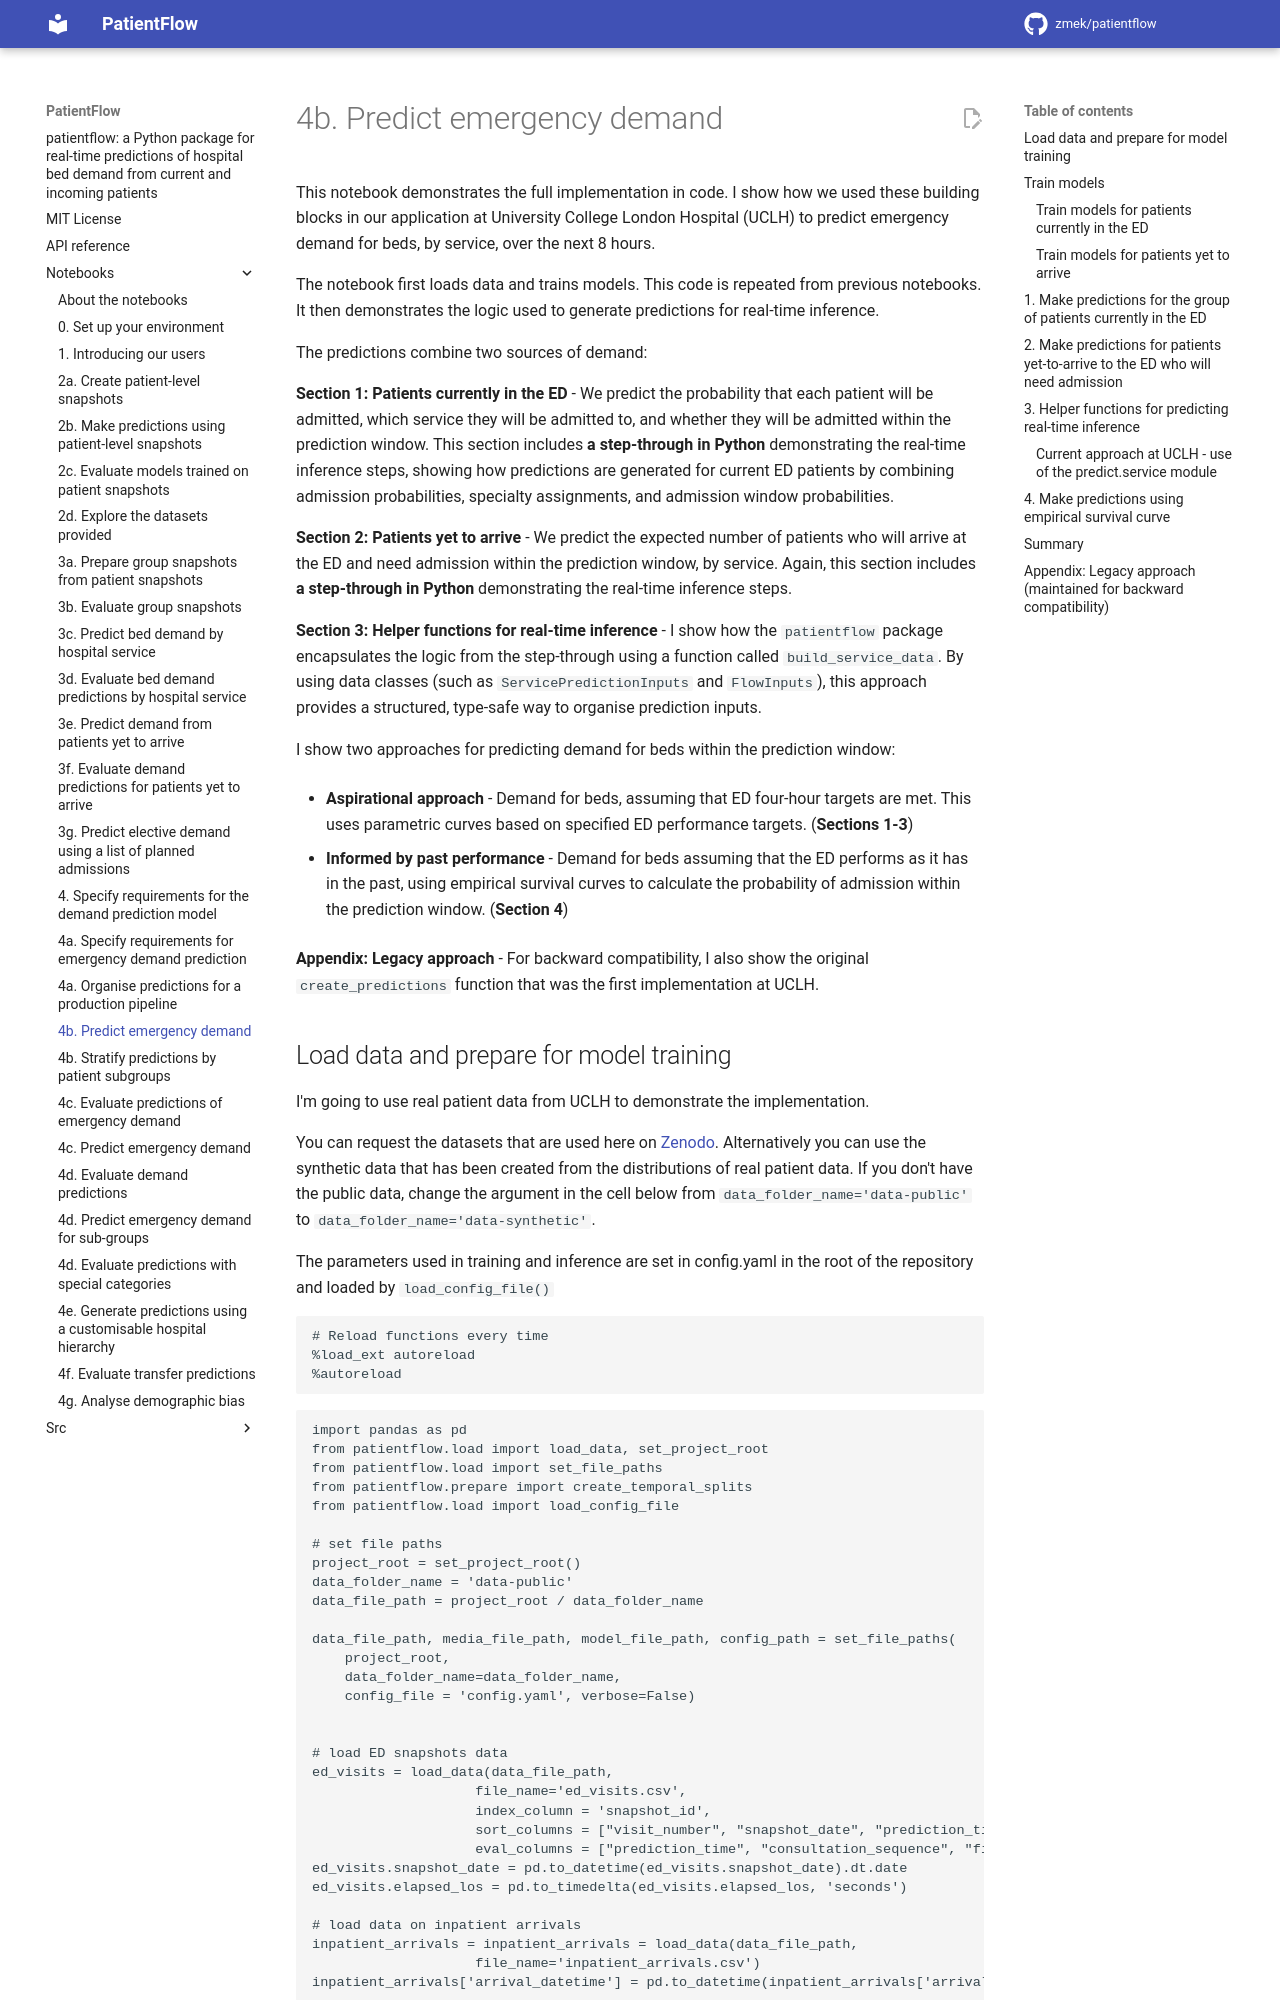

repository: UCL-CORU/patientflow · page: notebooks/4b_Predict_emergency_demand/index.html · generator: mkdocs

# 4b. Predict emergency demand

This notebook demonstrates the full implementation in code. I show how we used these building blocks in our application at University College London Hospital (UCLH) to predict emergency demand for beds, by service, over the next 8 hours.

The notebook first loads data and trains models. This code is repeated from previous notebooks. It then demonstrates the logic used to generate predictions for real-time inference.

The predictions combine two sources of demand:

**Section 1: Patients currently in the ED** - We predict the probability that each patient will be admitted, which service they will be admitted to, and whether they will be admitted within the prediction window. This section includes **a step-through in Python** demonstrating the real-time inference steps, showing how predictions are generated for current ED patients by combining admission probabilities, specialty assignments, and admission window probabilities.

**Section 2: Patients yet to arrive** - We predict the expected number of patients who will arrive at the ED and need admission within the prediction window, by service. Again, this section includes **a step-through in Python** demonstrating the real-time inference steps.

**Section 3: Helper functions for real-time inference** - I show how the `patientflow` package encapsulates the logic from the step-through using a function called `build_service_data`. By using data classes (such as `ServicePredictionInputs` and `FlowInputs`), this approach provides a structured, type-safe way to organise prediction inputs.

I show two approaches for predicting demand for beds within the prediction window:

- **Aspirational approach** - Demand for beds, assuming that ED four-hour targets are met. This uses parametric curves based on specified ED performance targets. (**Sections 1-3**)

- **Informed by past performance** - Demand for beds assuming that the ED performs as it has in the past, using empirical survival curves to calculate the probability of admission within the prediction window. (**Section 4**)

**Appendix: Legacy approach** - For backward compatibility, I also show the original `create_predictions` function that was the first implementation at UCLH.
